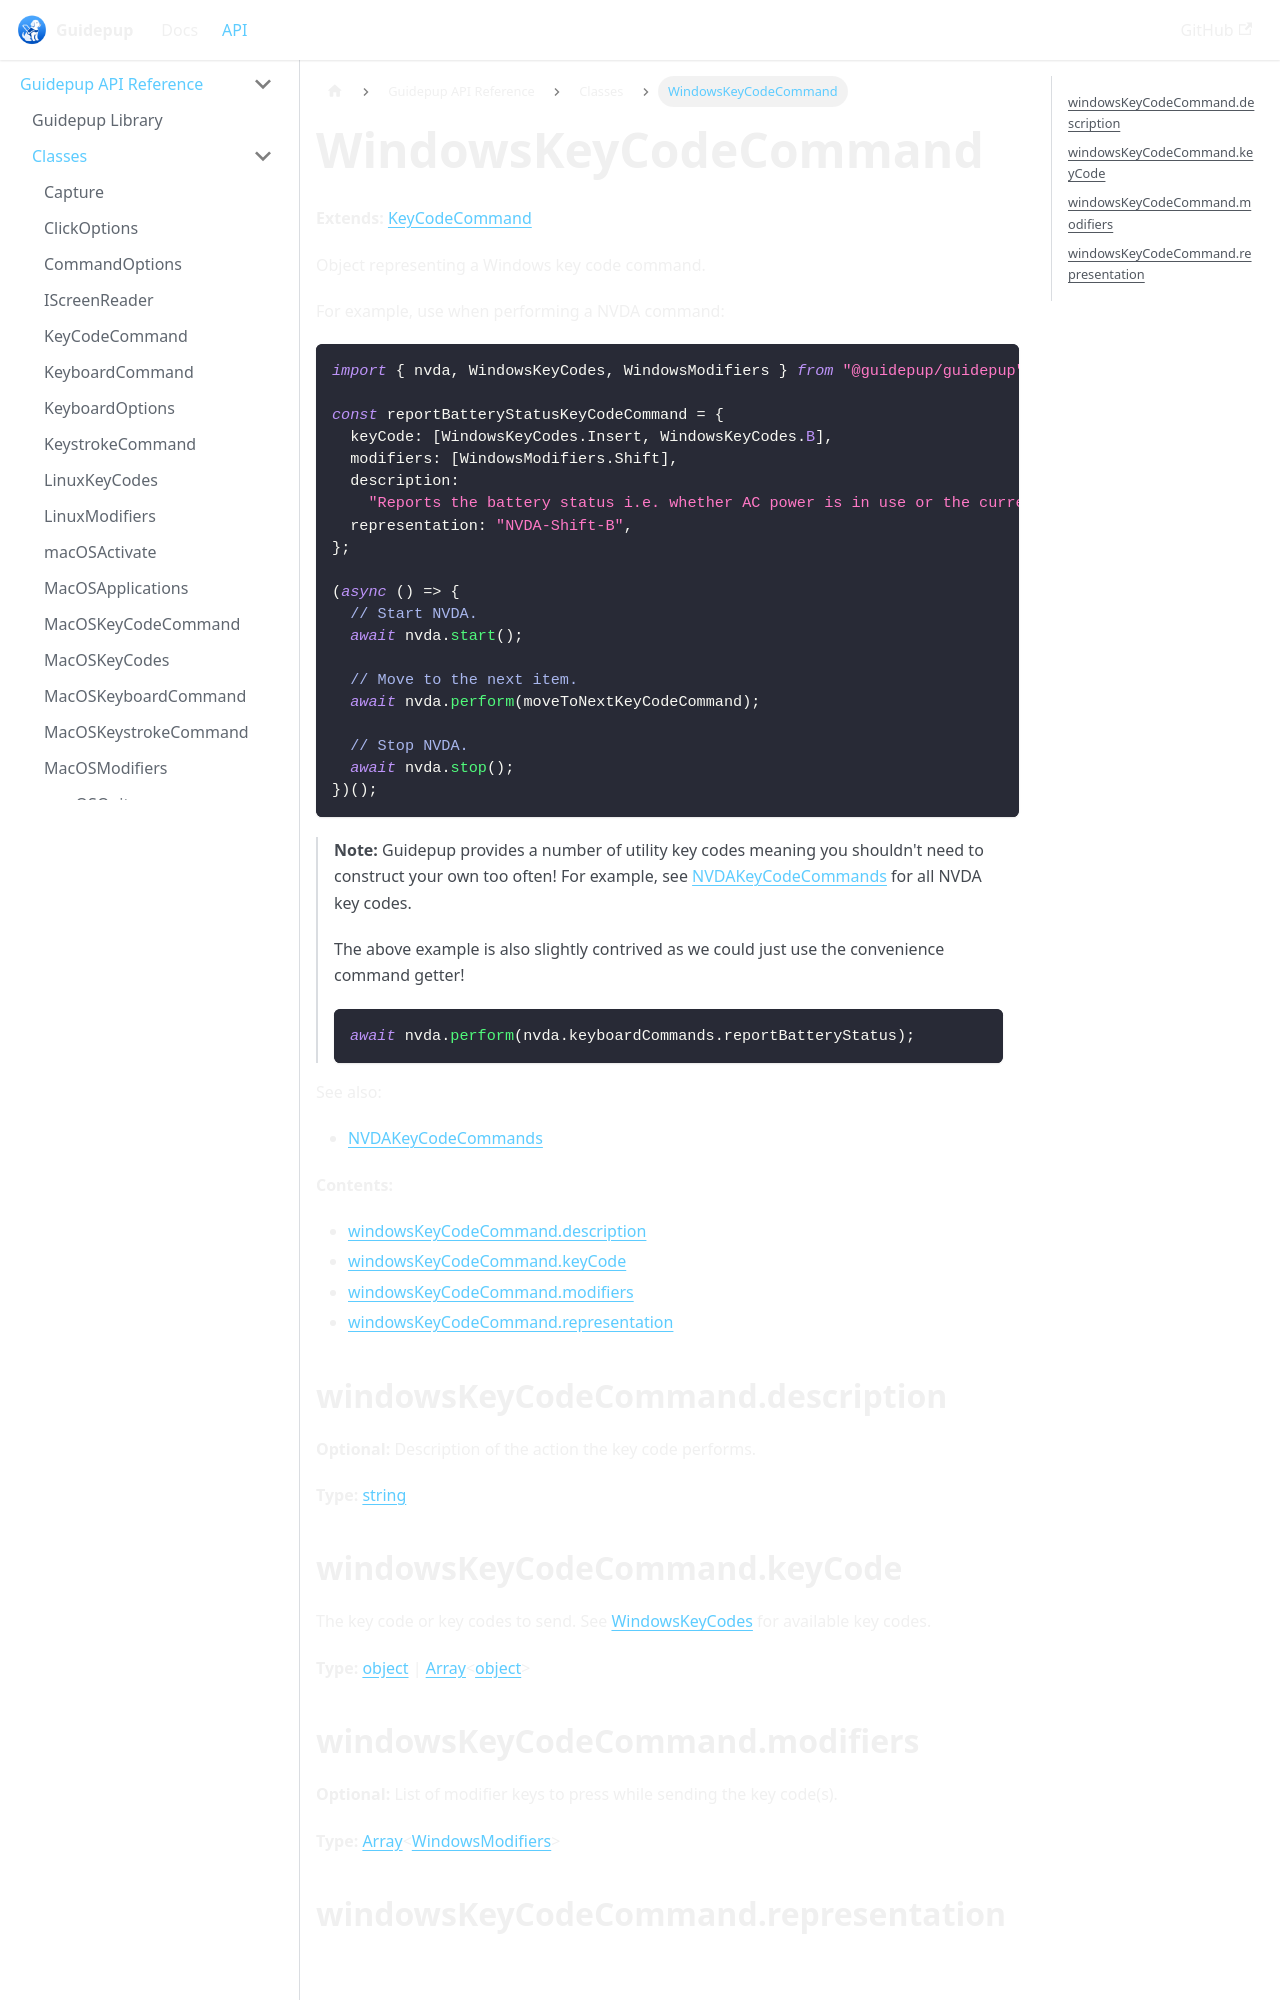

repository: guidepup/guidepup.dev · page: docs/api/class-windows-key-code-command.html · generator: docusaurus

---
title: "WindowsKeyCodeCommand"
description: Reference the Windows key code command API for Guidepup NVDA automation.
---

**Extends:** [KeyCodeCommand]

Object representing a Windows key code command.

For example, use when performing a NVDA command:

```ts
import { nvda, WindowsKeyCodes, WindowsModifiers } from "@guidepup/guidepup";

const reportBatteryStatusKeyCodeCommand = {
  keyCode: [WindowsKeyCodes.Insert, WindowsKeyCodes.B],
  modifiers: [WindowsModifiers.Shift],
  description:
    "Reports the battery status i.e. whether AC power is in use or the current charge percentage.",
  representation: "NVDA-Shift-B",
};

(async () => {
  // Start NVDA.
  await nvda.start();

  // Move to the next item.
  await nvda.perform(moveToNextKeyCodeCommand);

  // Stop NVDA.
  await nvda.stop();
})();
```

> **Note:** Guidepup provides a number of utility key codes meaning you shouldn't need to construct your own too often! For example, see [NVDAKeyCodeCommands] for all NVDA key codes.
>
> The above example is also slightly contrived as we could just use the convenience command getter!
>
> ```ts
> await nvda.perform(nvda.keyboardCommands.reportBatteryStatus);
> ```

See also:

- [NVDAKeyCodeCommands]

**Contents:**

- [windowsKeyCodeCommand.description](./class-windows-key-code-command#key-code-command-description)
- [windowsKeyCodeCommand.keyCode](./class-windows-key-code-command#key-code-command-key-code)
- [windowsKeyCodeCommand.modifiers](./class-windows-key-code-command#key-code-command-modifiers)
- [windowsKeyCodeCommand.representation](./class-windows-key-code-command#key-code-command-representation)

## windowsKeyCodeCommand.description {#key-code-command-description}

**Optional:** Description of the action the key code performs.

**Type:** [string]

## windowsKeyCodeCommand.keyCode {#key-code-command-key-code}

The key code or key codes to send. See [WindowsKeyCodes] for available key codes.

**Type:** [object] | [Array]&#60;[object]&#62;

## windowsKeyCodeCommand.modifiers {#key-code-command-modifiers}

**Optional:** List of modifier keys to press while sending the key code(s).

**Type:** [Array]&#60;[WindowsModifiers]&#62;
